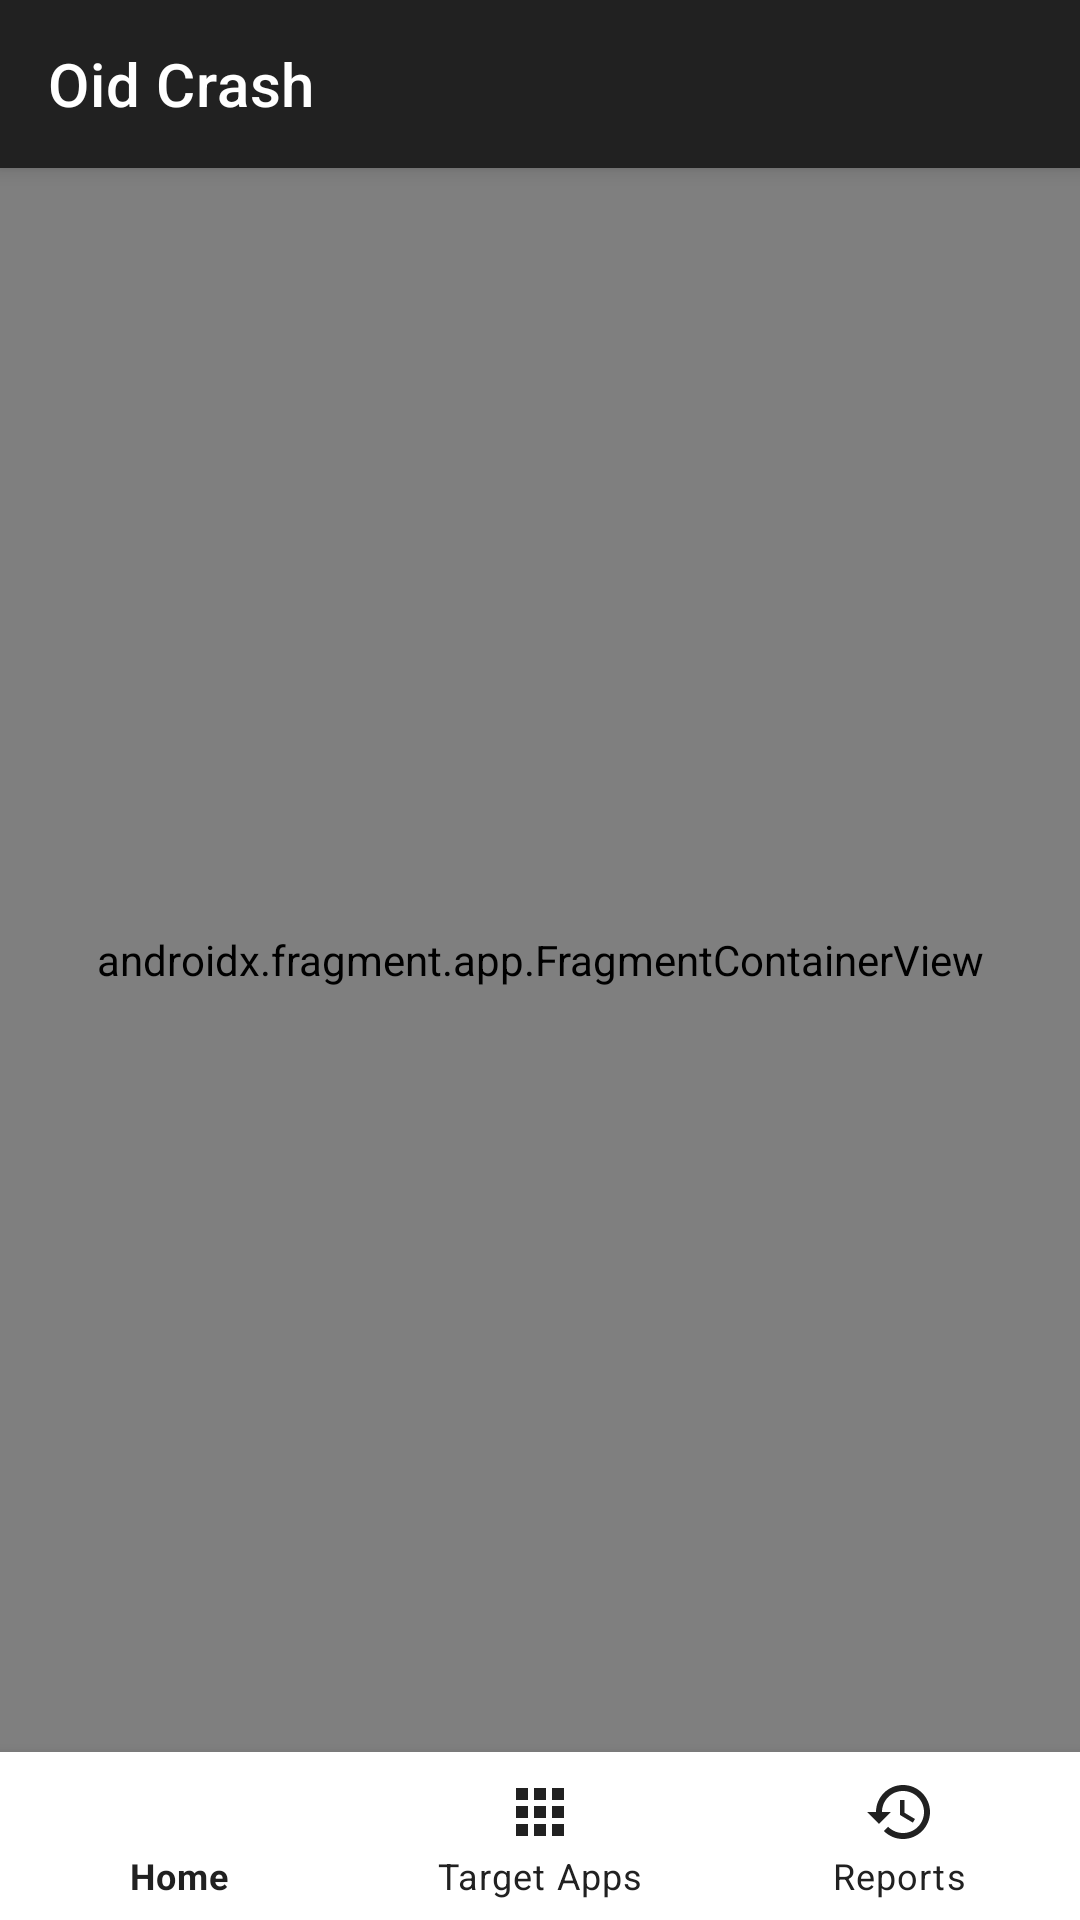

Produce the Android XML layout that renders to this screen, including the resource entries it uses.
<!-- AndroidManifest.xml: application theme Theme.OidCrash -->
<!-- res/layout/activity_main.xml -->
<?xml version="1.0" encoding="utf-8"?>
<androidx.constraintlayout.widget.ConstraintLayout xmlns:android="http://schemas.android.com/apk/res/android"
    xmlns:app="http://schemas.android.com/apk/res-auto"
    xmlns:tools="http://schemas.android.com/tools"
    android:layout_width="match_parent"
    android:layout_height="match_parent"
    android:background="@color/background_light"
    tools:context=".MainActivity">

    
    <com.google.android.material.appbar.MaterialToolbar
        android:id="@+id/toolbar"
        android:layout_width="match_parent"
        android:layout_height="?attr/actionBarSize"
        android:background="?attr/colorPrimary"
        android:elevation="4dp"
        android:theme="@style/ThemeOverlay.MaterialComponents.Dark.ActionBar"
        app:layout_constraintTop_toTopOf="parent"
        app:title="@string/app_name"
        app:titleTextColor="@color/white" />

    
    <androidx.fragment.app.FragmentContainerView
        android:id="@+id/nav_host_fragment"
        android:name="androidx.navigation.fragment.NavHostFragment"
        android:layout_width="0dp"
        android:layout_height="0dp"
        app:defaultNavHost="true"
        app:layout_constraintBottom_toTopOf="@id/bottom_nav"
        app:layout_constraintEnd_toEndOf="parent"
        app:layout_constraintStart_toStartOf="parent"
        app:layout_constraintTop_toBottomOf="@id/toolbar"
        app:navGraph="@navigation/nav_graph" />

    
    <com.google.android.material.bottomnavigation.BottomNavigationView
        android:id="@+id/bottom_nav"
        android:layout_width="match_parent"
        android:layout_height="wrap_content"
        android:background="@color/white"
        app:elevation="8dp"
        app:layout_constraintBottom_toBottomOf="parent"
        app:menu="@menu/bottom_nav_menu"
        app:labelVisibilityMode="labeled"
        app:itemIconTint="@color/oid_primary"
        app:itemTextColor="@color/oid_primary"/>

</androidx.constraintlayout.widget.ConstraintLayout>
<!-- resources referenced by this layout -->
<resources>
  <color name="background_light">#F5F5F5</color>
  <color name="oid_primary">#212121</color>
  <color name="white">#FFFFFFFF</color>
  <string name="app_name">Oid Crash</string>
  <style name="Theme.OidCrash" parent="Theme.MaterialComponents.DayNight.NoActionBar">
          
          <item name="colorPrimary">@color/oid_primary</item>
          <item name="colorPrimaryVariant">@color/oid_primary_variant</item>
          <item name="colorOnPrimary">@color/white</item>
          
          
          <item name="colorSecondary">@color/oid_secondary</item>
          <item name="colorSecondaryVariant">@color/oid_secondary_variant</item>
          <item name="colorOnSecondary">@color/white</item>
          
          
          <item name="android:statusBarColor">?attr/colorPrimaryVariant</item>
          
          
          <item name="buttonStyle">@style/OidButtonStyle</item>
      </style>
  <color name="oid_primary_variant">#000000</color>
  <color name="oid_secondary">#D32F2F</color>
  <color name="oid_secondary_variant">#B71C1C</color>
  <style name="OidButtonStyle" parent="Widget.MaterialComponents.Button">
          <item name="backgroundTint">@color/oid_primary</item>
          <item name="android:textColor">@color/white</item>
          <item name="cornerRadius">8dp</item>
      </style>
</resources>
